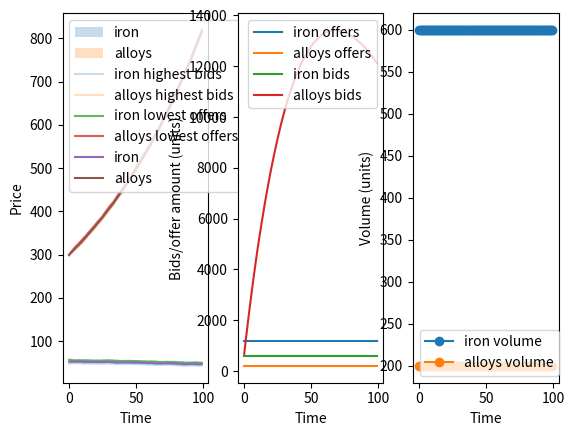

This chart was generated by the following Python code:
from numpy import array
import numpy as np
import matplotlib.pyplot as plt
import matplotlib.animation as animation
from matplotlib import style

import random
import math

def transfer_cash(a, b, amount):
    a.cash -= amount
    b.cash -= amount

def add_resource(a, resource, amount):
    if resource not in a.stores:
        a.stores[resource] = 0
    a.stores[resource] += amount

def transfer_resource(a, b, resource, amount):
    add_resource(a, resource, -amount)
    add_resource(b, resource, amount)

class Recipe:
    def __init__(self):
        self.input = {}
        self.output = {}

# Market stuff
iron = 'iron'
alloys = 'alloys'
goods = [iron, alloys]
default_cost_prices = {iron: 50, alloys: 300}
alloy_making = Recipe()
alloy_making.input[iron] = 3
alloy_making.output[alloys] = 1
recipes = [alloy_making]

max_time = 1000

agents = []

bids = {}
offers = {}
previous_supply = {iron: 0, alloys: 0}
previous_demand = {iron: 0, alloys: 0}
prices = dict(default_cost_prices)

class Bid:
    def __init__(self, agent, good, units, unit_price):
        self.agent = agent
        self.good = good
        self.units = units
        self.unit_price = unit_price

agent_counter = 0

def add_bid(bid):
    if bid.good not in bids:
        bids[bid.good] = []
    bids[bid.good].append(bid)

def add_offer(offer):
    if offer.good not in offers:
        offers[offer.good] = []
    offers[offer.good].append(offer)

class Agent:
    def __init__(self):
        global agent_counter
        self.cash = 100
        self.stores = {}
        self.id = agent_counter
        agent_counter += 1
        self.offers = dict(default_cost_prices)
        # If their bids succeed or not
        self.success = {}

    def simulate(self):
        pass

    def trade(self):
        pass

MIN_PRICE = 0.5
class BasicBuyer(Agent):
    def __init__(self):
        super().__init__()
        # Add prices
        self.bid = 50
        self.cash += 1000

    def trade(self):
        super.trade()
        # Buy stuff for a certain price
        # Try to get a better price at a lower thing
        if iron in prices:
            pr = prices[iron]
            # Get middle
            # Adjust price by random
            self.bid = (pr + self.bid - random.randint(1, 5))/2
        add_bid(Bid(self, iron, 100, self.bid))

class BasicPopulation(Agent):
    def __init__(self):
        super().__init__()
        # Add prices
        self.cash += 1000
        self.failure_time = 0

    def simulate(self):
        self.cash += 100000

    def trade(self):
        super().trade()
        # Buy stuff for a certain price
        # Try to get a better price at a lower thing
        if alloys in prices:
            pr = prices[alloys]
            # Get middle
            # Adjust price by random
            self.offers[alloys] = (pr + self.offers[alloys] - random.randint(3, 5))/2
            # Actively seek to increase price
            if alloys not in self.success:
                self.offers[alloys] *= 1.01
                self.failure_time += 1
            else:
                self.failure_time = 0
                self.offers[alloys] *= 0.99
        # Ensure that the amount you can buy is the amount you can afford
        print(self.cash, prices[alloys])
        add_bid(Bid(self, alloys, self.cash / self.offers[alloys], self.offers[alloys]))

class BasicSeller(Agent):
    def __init__(self):
        super().__init__()
        # Add prices
        self.offer = 60
        add_resource(self, iron, 100)

    def simulate(self):
        add_resource(self, iron, 100)

    def trade(self):
        super().trade()
        # Re-adjust price
        if iron in prices:
            pr = prices[iron]
            # Get middle
            self.offer = (pr + self.offer + random.randint(3, 5))/2
            # Ensure price is above zero, so we don't give money with stuff
            if self.offer <= MIN_PRICE:
                self.offer = MIN_PRICE
            if iron in self.success:
                self.offers[iron] *= 1.01
                self.success.pop(iron)
            else:
                self.offers[iron] *= 0.99 ** (math.log10(self.stores[iron]) + 1.01)

        # Sell stuff for a certain price
        # Sell remaining iron
        add_offer(Bid(self, iron, self.stores[iron], self.offer))
        # ensure money is above a certain level

class BasicFactory(Agent):
    def __init__(self, recipe):
        super().__init__()
        self.offer = 60
        self.recipe = recipe
        self.alloy_offer = 300
        self.productivity = 100
        add_resource(self, iron, 100)

    def simulate(self):
        # Generate resources
        can_manufacture = True
        for k, v in self.recipe.input.items():
            # Check if it can manufacture by checking for enough resources
            # If it cannot manufacture, then cry, and make a lower amount
            if self.stores[k] > -v * self.productivity:
                add_resource(self, k, -v * self.productivity)
            else:
                can_manufacture = False
        if can_manufacture:
            for k, v in self.recipe.output.items():
                add_resource(self, k, v * self.productivity)

    def trade(self):
        super().trade()
        # Re-adjust price
        # Request everything in recipe
        # Ensure that we have enough cash to manufacture things
        for k, v in self.recipe.input.items():
            if k in prices:
                pr = prices[k]
                # Get middle
                self.offers[k] = (pr + self.offers[k] - random.randint(3, 5))/2
                # Ensure price is above zero, so we don't give money with stuff
            add_bid(Bid(self, k, v * self.productivity, self.offers[k]))

        # Sell alloys
        if alloys in prices:
            pr = prices[alloys]
            # Get middle
            self.alloy_offer = (pr + self.alloy_offer + random.randint(3, 5))/2
            # Ensure that they'll make a profit
            # If it's not sold, also decrease the price, if it is, increase the price
            # Actively seek to decrease price
            if alloys not in self.success:
                # Decrease price as a factor as amount of alloys
                self.alloy_offer *= (0.99 ** 1)
                pass
            else:
                #print(previous_supply[alloys]/previous_demand[alloys])
                self.alloy_offer *= (1.01 ** 1)
                pass
                #self.alloy_offer *= 1/(previous_supply[alloys]/previous_demand[alloys])
            min_price = (prices[iron] * self.recipe.input[iron])
            if self.alloy_offer <= min_price:
                self.alloy_offer = min_price
        add_offer(Bid(self, alloys, self.stores[alloys], self.alloy_offer))


buyer_count = 100
seller_count = 10

agents.append(BasicFactory(alloy_making))
agents.append(BasicFactory(alloy_making))

agents.append(BasicPopulation())
agents.append(BasicPopulation())

for i in range(6):
    agents.append(BasicSeller())

# Data collection
average_historic_prices = {}
highest_bids = {}
lowest_offers = {}
bid_count_history = {}
offer_count_history = {}
volume_history = {}

max_time = 100
for age in range(max_time):
    # Create orders
    for agen in agents:
        agen.simulate()
        agen.trade()

    # Resolve orders
    # Resolve buy orders
    for good in goods:
        if good not in bids:
            # No bids, so infinite supply
            print("Not parsing {}, zero bids".format(good))
            continue
        if good not in offers:
            # no asks, so infinite demand
            print("Not parsing {}, zero offers".format(good))
            continue
        good_bid = bids[good]
        good_offer = offers[good]
        # Check for number of demands
        if len(good_bid) == 0:
            continue

        if len(good_offer) == 0:
            continue

        good_bid.sort(key=lambda x: x.unit_price, reverse=True)
        good_offer.sort(key=lambda x: x.unit_price, reverse=False)

        # Get number of bids and offers
        if good not in bid_count_history:
            bid_count_history[good] = {}
        bid_count_history[good][age] = sum(c.units for c in good_bid)

        if good not in offer_count_history:
            offer_count_history[good] = {}
        offer_count_history[good][age] = sum(c.units for c in good_offer)

        previous_supply[good] = offer_count_history[good][age]
        previous_demand[good] = bid_count_history[good][age]

        # Get highest bid
        highest_bid = good_bid[0]
        lowest_offer = good_offer[0]

        if good not in lowest_offers:
            lowest_offers[good] = {}
        lowest_offers[good][age] = lowest_offer.unit_price

        if good not in highest_bids:
            highest_bids[good] = {}
        highest_bids[good][age] = highest_bid.unit_price

        exit = 0
        tradeing_prices = []
        volume = 0
        while len(good_bid) > 0 and len(good_offer) > 0:
            current_buyer = good_bid[0]
            current_seller = good_offer[0]
            amount_traded = min(current_buyer.units, current_seller.units)
            trading_price = (current_seller.unit_price + current_buyer.unit_price) / 2
            # Check if the offer price is too low
            # Then reject if it's too low
            if current_seller.unit_price > current_buyer.unit_price:
                # Remove it, it's too low
                #break
                pass

            # The trade worked!
            if amount_traded > 0:
                # Trade for the amount of cash the trader has
                current_buyer.units -= amount_traded
                current_seller.units -= amount_traded
                volume += amount_traded

                # Trade goods
                transfer_cash(current_buyer.agent, current_seller.agent, amount_traded * trading_price)
                transfer_resource(current_seller.agent, current_buyer.agent, good, amount_traded)

                # Data collection
                tradeing_prices.append(trading_price)

            # Check if it cannot be resolved
            # Remove all extra buy orders
            if current_buyer.units <= 0:
                current_buyer.agent.success[good] = True
                good_bid.pop(0)

            if current_seller.units <= 0:
                current_seller.agent.success[good] = True
                good_offer.pop(0)

            exit += 1

        if good not in volume_history:
            volume_history[good] = {}
        volume_history[good][age] = volume

        # Clear bids
        good_bid.clear()
        good_offer.clear()

        if len(tradeing_prices) == 0:
            continue

        # Data collection
        if good not in average_historic_prices:
            average_historic_prices[good] = {}
        average_historic_prices[good][age] = sum(tradeing_prices)/len(tradeing_prices)
        prices[good] = average_historic_prices[good][age]

    # Compile stats

# Display plot
fig, axs = plt.subplots(1, 3)
# Make some space on the right side for the extra y-axis.

for k, v in highest_bids.items():
    offers = lowest_offers[k]
    axs[0].fill_between(v.keys(), v.values(), offers.values(), alpha=0.25, label="{}".format(k))

for k, v in highest_bids.items():
    axs[0].plot(v.keys(), v.values(), alpha=0.25, label="{} highest bids".format(k))
for k, v in lowest_offers.items():
    axs[0].plot(v.keys(), v.values(), alpha=0.75, label="{} lowest offers".format(k))

for k, v in average_historic_prices.items():
    axs[0].plot(v.keys(), v.values(), label="{}".format(k))

for k, v in offer_count_history.items():
    axs[1].plot(v.keys(), v.values(), label="{} offers".format(k))

for k, v in bid_count_history.items():
    axs[1].plot(v.keys(), v.values(), label="{} bids".format(k))

for k, v in volume_history.items():
    axs[2].plot(v.keys(), v.values(), label="{} volume".format(k), marker='o')

# Move the last y-axis spine over to the right by 20% of the width of the axes

# Get number of bids
axs[0].legend(loc="upper left")
axs[0].set_xlabel("Time")
axs[0].set_ylabel("Price")
axs[1].legend(loc="upper right")
axs[1].set_xlabel("Time")
axs[1].set_ylabel("Bids/offer amount (units)")
axs[2].set_ylabel("Volume (units)")
axs[2].set_xlabel("Time")
axs[2].legend(loc="lower left")

plt.show()
